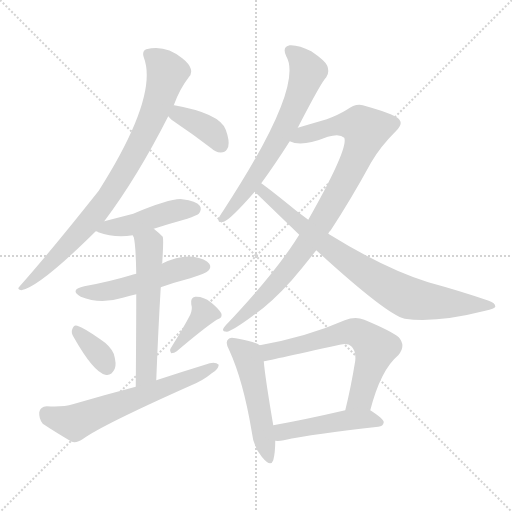
t = 0.00 s
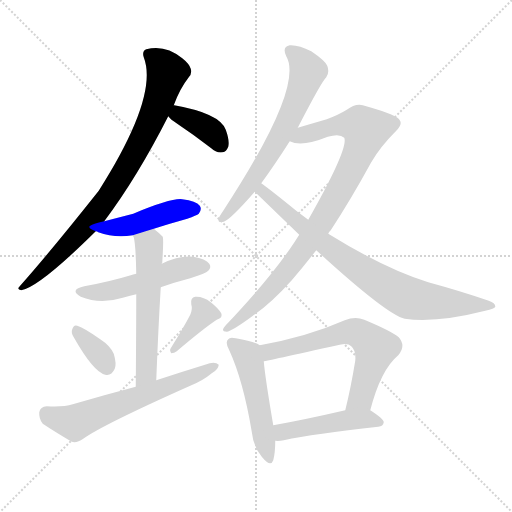
t = 2.01 s
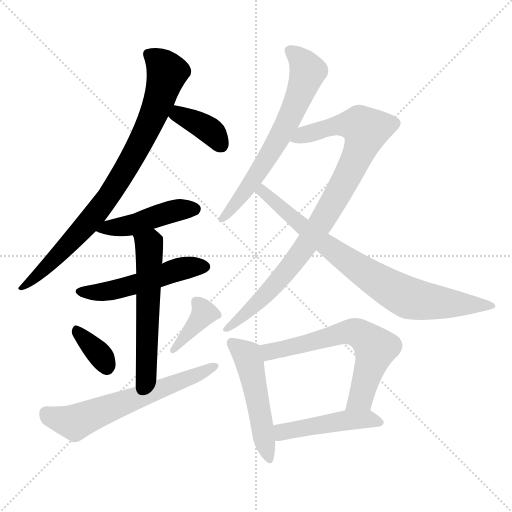
t = 4.02 s
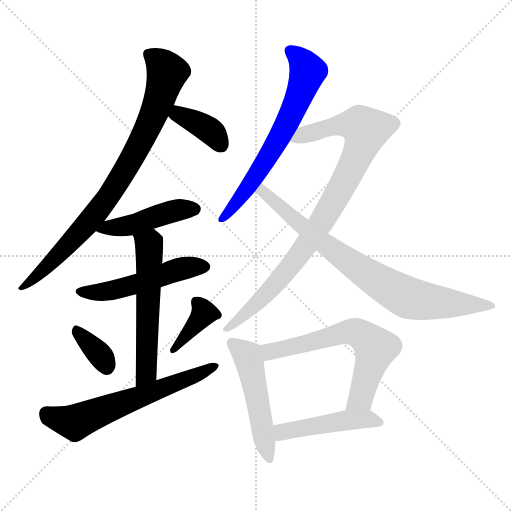
t = 6.03 s
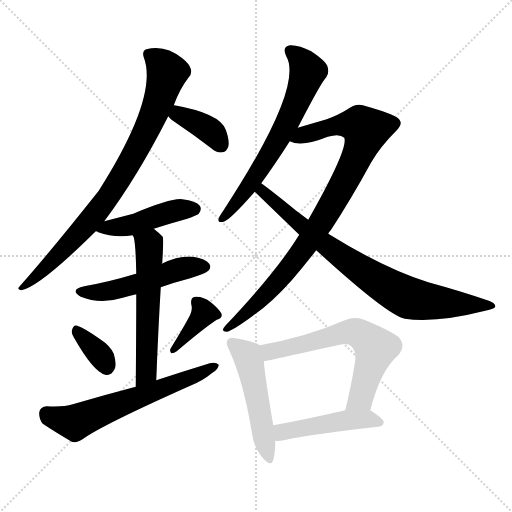
t = 8.04 s
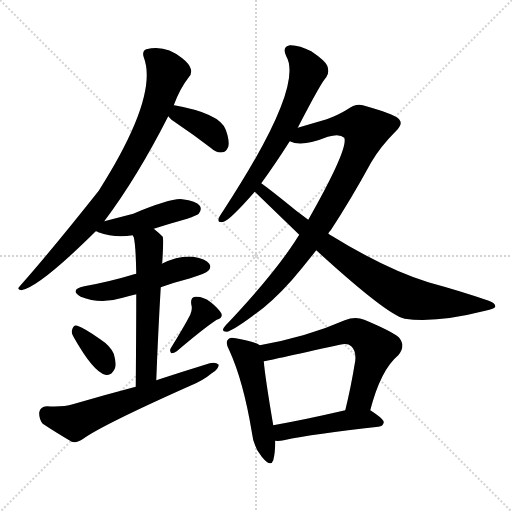
t = 10.05 s

The animated SVG that drew these frames (rendered in a browser with its animation timeline set to each time). Animation: 14 CSS @keyframes rules; one cycle of 10.05 s.

<svg version="1.1" viewBox="0 0 1024 1024" xmlns="http://www.w3.org/2000/svg">
  <g stroke="lightgray" stroke-dasharray="1,1" stroke-width="1" transform="scale(4, 4)">
    <line x1="0" y1="0" x2="256" y2="256"></line>
    <line x1="256" y1="0" x2="0" y2="256"></line>
    <line x1="128" y1="0" x2="128" y2="256"></line>
    <line x1="0" y1="128" x2="256" y2="128"></line>
  </g>
<g transform="scale(1, -1) translate(0, -900)">
   <style type="text/css">
    @keyframes keyframes0 {
      from {
       stroke: blue;
       stroke-dashoffset: 836;
       stroke-width: 128;
       }
       73% {
       animation-timing-function: step-end;
       stroke: blue;
       stroke-dashoffset: 0;
       stroke-width: 128;
       }
       to {
       stroke: black;
       stroke-width: 1024;
       }
       }
       #make-me-a-hanzi-animation-0 {
         animation: keyframes0 0.930339s both;
         animation-delay: 0.000000s;
         animation-timing-function: linear;
       }
    @keyframes keyframes1 {
      from {
       stroke: blue;
       stroke-dashoffset: 375;
       stroke-width: 128;
       }
       55% {
       animation-timing-function: step-end;
       stroke: blue;
       stroke-dashoffset: 0;
       stroke-width: 128;
       }
       to {
       stroke: black;
       stroke-width: 1024;
       }
       }
       #make-me-a-hanzi-animation-1 {
         animation: keyframes1 0.555176s both;
         animation-delay: 0.930339s;
         animation-timing-function: linear;
       }
    @keyframes keyframes2 {
      from {
       stroke: blue;
       stroke-dashoffset: 454;
       stroke-width: 128;
       }
       60% {
       animation-timing-function: step-end;
       stroke: blue;
       stroke-dashoffset: 0;
       stroke-width: 128;
       }
       to {
       stroke: black;
       stroke-width: 1024;
       }
       }
       #make-me-a-hanzi-animation-2 {
         animation: keyframes2 0.619466s both;
         animation-delay: 1.485514s;
         animation-timing-function: linear;
       }
    @keyframes keyframes3 {
      from {
       stroke: blue;
       stroke-dashoffset: 508;
       stroke-width: 128;
       }
       62% {
       animation-timing-function: step-end;
       stroke: blue;
       stroke-dashoffset: 0;
       stroke-width: 128;
       }
       to {
       stroke: black;
       stroke-width: 1024;
       }
       }
       #make-me-a-hanzi-animation-3 {
         animation: keyframes3 0.663411s both;
         animation-delay: 2.104980s;
         animation-timing-function: linear;
       }
    @keyframes keyframes4 {
      from {
       stroke: blue;
       stroke-dashoffset: 569;
       stroke-width: 128;
       }
       65% {
       animation-timing-function: step-end;
       stroke: blue;
       stroke-dashoffset: 0;
       stroke-width: 128;
       }
       to {
       stroke: black;
       stroke-width: 1024;
       }
       }
       #make-me-a-hanzi-animation-4 {
         animation: keyframes4 0.713053s both;
         animation-delay: 2.768392s;
         animation-timing-function: linear;
       }
    @keyframes keyframes5 {
      from {
       stroke: blue;
       stroke-dashoffset: 349;
       stroke-width: 128;
       }
       53% {
       animation-timing-function: step-end;
       stroke: blue;
       stroke-dashoffset: 0;
       stroke-width: 128;
       }
       to {
       stroke: black;
       stroke-width: 1024;
       }
       }
       #make-me-a-hanzi-animation-5 {
         animation: keyframes5 0.534017s both;
         animation-delay: 3.481445s;
         animation-timing-function: linear;
       }
    @keyframes keyframes6 {
      from {
       stroke: blue;
       stroke-dashoffset: 380;
       stroke-width: 128;
       }
       55% {
       animation-timing-function: step-end;
       stroke: blue;
       stroke-dashoffset: 0;
       stroke-width: 128;
       }
       to {
       stroke: black;
       stroke-width: 1024;
       }
       }
       #make-me-a-hanzi-animation-6 {
         animation: keyframes6 0.559245s both;
         animation-delay: 4.015462s;
         animation-timing-function: linear;
       }
    @keyframes keyframes7 {
      from {
       stroke: blue;
       stroke-dashoffset: 620;
       stroke-width: 128;
       }
       67% {
       animation-timing-function: step-end;
       stroke: blue;
       stroke-dashoffset: 0;
       stroke-width: 128;
       }
       to {
       stroke: black;
       stroke-width: 1024;
       }
       }
       #make-me-a-hanzi-animation-7 {
         animation: keyframes7 0.754557s both;
         animation-delay: 4.574707s;
         animation-timing-function: linear;
       }
    @keyframes keyframes8 {
      from {
       stroke: blue;
       stroke-dashoffset: 652;
       stroke-width: 128;
       }
       68% {
       animation-timing-function: step-end;
       stroke: blue;
       stroke-dashoffset: 0;
       stroke-width: 128;
       }
       to {
       stroke: black;
       stroke-width: 1024;
       }
       }
       #make-me-a-hanzi-animation-8 {
         animation: keyframes8 0.780599s both;
         animation-delay: 5.329264s;
         animation-timing-function: linear;
       }
    @keyframes keyframes9 {
      from {
       stroke: blue;
       stroke-dashoffset: 900;
       stroke-width: 128;
       }
       75% {
       animation-timing-function: step-end;
       stroke: blue;
       stroke-dashoffset: 0;
       stroke-width: 128;
       }
       to {
       stroke: black;
       stroke-width: 1024;
       }
       }
       #make-me-a-hanzi-animation-9 {
         animation: keyframes9 0.982422s both;
         animation-delay: 6.109863s;
         animation-timing-function: linear;
       }
    @keyframes keyframes10 {
      from {
       stroke: blue;
       stroke-dashoffset: 797;
       stroke-width: 128;
       }
       72% {
       animation-timing-function: step-end;
       stroke: blue;
       stroke-dashoffset: 0;
       stroke-width: 128;
       }
       to {
       stroke: black;
       stroke-width: 1024;
       }
       }
       #make-me-a-hanzi-animation-10 {
         animation: keyframes10 0.898600s both;
         animation-delay: 7.092285s;
         animation-timing-function: linear;
       }
    @keyframes keyframes11 {
      from {
       stroke: blue;
       stroke-dashoffset: 501;
       stroke-width: 128;
       }
       62% {
       animation-timing-function: step-end;
       stroke: blue;
       stroke-dashoffset: 0;
       stroke-width: 128;
       }
       to {
       stroke: black;
       stroke-width: 1024;
       }
       }
       #make-me-a-hanzi-animation-11 {
         animation: keyframes11 0.657715s both;
         animation-delay: 7.990885s;
         animation-timing-function: linear;
       }
    @keyframes keyframes12 {
      from {
       stroke: blue;
       stroke-dashoffset: 638;
       stroke-width: 128;
       }
       67% {
       animation-timing-function: step-end;
       stroke: blue;
       stroke-dashoffset: 0;
       stroke-width: 128;
       }
       to {
       stroke: black;
       stroke-width: 1024;
       }
       }
       #make-me-a-hanzi-animation-12 {
         animation: keyframes12 0.769206s both;
         animation-delay: 8.648600s;
         animation-timing-function: linear;
       }
    @keyframes keyframes13 {
      from {
       stroke: blue;
       stroke-dashoffset: 467;
       stroke-width: 128;
       }
       60% {
       animation-timing-function: step-end;
       stroke: blue;
       stroke-dashoffset: 0;
       stroke-width: 128;
       }
       to {
       stroke: black;
       stroke-width: 1024;
       }
       }
       #make-me-a-hanzi-animation-13 {
         animation: keyframes13 0.630046s both;
         animation-delay: 9.417806s;
         animation-timing-function: linear;
       }
</style>
<path d="M 208.5 457.5 Q 274.5 545.5 336.5 667.5 L 347.5 689.5 Q 359.5 722.5 377.5 745.5 Q 384.5 752.5 381.5 762.5 Q 378.5 772.5 364.5 783.5 Q 330.5 811.5 292.5 801.5 Q 283.5 797.5 287.5 785.5 Q 317.5 707.5 197.5 518.5 Q 101.5 397.5 39.5 327.5 Q 32.5 320.5 42.5 319.5 Q 78.5 325.5 191.5 437.5 L 208.5 457.5 Z" fill="lightgray"></path> 
<path d="M 336.5 667.5 Q 340.5 661.5 354.5 652.5 Q 387.5 630.5 422.5 603.5 Q 432.5 593.5 445.5 595.5 Q 452.5 596.5 456.5 606.5 Q 459.5 618.5 451.5 640.5 Q 439.5 673.5 348.5 689.5 L 347.5 689.5 C 317.5 693.5 317.5 690.5 336.5 667.5 Z" fill="lightgray"></path> 
<path d="M 307.5 442.5 Q 338.5 452.5 374.5 462.5 Q 393.5 469.5 397.5 472.5 Q 404.5 481.5 399.5 488.5 Q 392.5 498.5 364.5 501.5 Q 343.5 504.5 266.5 472.5 Q 239.5 465.5 208.5 457.5 C 179.5 450.5 167.5 446.5 191.5 437.5 Q 194.5 437.5 196.5 435.5 Q 229.5 423.5 265.5 429.5 L 307.5 442.5 Z" fill="lightgray"></path> 
<path d="M 321.5 325.5 Q 349.5 335.5 380.5 343.5 Q 411.5 353.5 416.5 358.5 Q 423.5 365.5 418.5 372.5 Q 411.5 382.5 386.5 386.5 Q 358.5 389.5 323.5 372.5 L 272.5 352.5 Q 265.5 351.5 261.5 349.5 Q 218.5 336.5 168.5 327.5 Q 137.5 320.5 161.5 306.5 Q 200.5 290.5 245.5 304.5 Q 257.5 308.5 272.5 311.5 L 321.5 325.5 Z" fill="lightgray"></path> 
<path d="M 312.5 139.5 Q 316.5 242.5 321.5 325.5 L 323.5 372.5 Q 323.5 373.5 324.5 374.5 Q 327.5 422.5 325.5 426.5 Q 316.5 435.5 307.5 442.5 C 284.5 461.5 256.5 458.5 265.5 429.5 Q 265.5 428.5 267.5 425.5 Q 271.5 410.5 272.5 352.5 L 272.5 311.5 Q 272.5 247.5 271.5 126.5 C 271.5 96.5 311.5 109.5 312.5 139.5 Z" fill="lightgray"></path> 
<path d="M 147.5 225.5 Q 186.5 156.5 210.5 150.5 Q 222.5 147.5 229.5 162.5 Q 233.5 172.5 227.5 192.5 Q 220.5 208.5 200.5 221.5 Q 169.5 243.5 154.5 248.5 Q 147.5 251.5 144.5 241.5 Q 141.5 234.5 147.5 225.5 Z" fill="lightgray"></path> 
<path d="M 380.5 270.5 Q 367.5 245.5 341.5 203.5 Q 338.5 199.5 342.5 193.5 Q 348.5 193.5 353.5 197.5 Q 407.5 243.5 433.5 260.5 Q 446.5 264.5 442.5 273.5 Q 436.5 283.5 421.5 295.5 Q 406.5 307.5 390.5 306.5 Q 380.5 305.5 382.5 291.5 Q 385.5 281.5 380.5 270.5 Z" fill="lightgray"></path> 
<path d="M 271.5 126.5 Q 210.5 110.5 145.5 91.5 Q 126.5 85.5 93.5 87.5 Q 80.5 86.5 78.5 75.5 Q 77.5 62.5 85.5 52.5 Q 109.5 36.5 143.5 16.5 Q 153.5 13.5 166.5 22.5 Q 205.5 50.5 380.5 128.5 Q 405.5 138.5 423.5 153.5 Q 436.5 160.5 437.5 170.5 Q 431.5 176.5 419.5 173.5 Q 367.5 157.5 312.5 139.5 L 271.5 126.5 Z" fill="lightgray"></path> 
<path d="M 595.5 644.5 Q 643.5 737.5 652.5 745.5 Q 659.5 755.5 654.5 768.5 Q 650.5 778.5 622.5 797.5 Q 597.5 810.5 579.5 809.5 Q 563.5 806.5 572.5 787.5 Q 608.5 726.5 446.5 478.5 Q 439.5 468.5 437.5 463.5 Q 434.5 453.5 447.5 456.5 Q 460.5 460.5 509.5 516.5 L 522.5 533.5 Q 549.5 570.5 579.5 617.5 L 595.5 644.5 Z" fill="lightgray"></path> 
<path d="M 656.5 432.5 Q 657.5 436.5 661.5 439.5 Q 701.5 500.5 742.5 575.5 Q 760.5 606.5 792.5 638.5 Q 805.5 651.5 799.5 659.5 Q 796.5 669.5 732.5 687.5 Q 713.5 696.5 693.5 680.5 Q 677.5 670.5 653.5 661.5 Q 622.5 652.5 595.5 644.5 C 566.5 636.5 550.5 623.5 579.5 617.5 Q 603.5 605.5 655.5 626.5 Q 679.5 633.5 688.5 624.5 Q 697.5 603.5 616.5 460.5 L 598.5 430.5 Q 594.5 424.5 589.5 416.5 Q 543.5 346.5 451.5 249.5 Q 439.5 236.5 453.5 236.5 Q 463.5 237.5 504.5 267.5 Q 541.5 292.5 583.5 339.5 Q 607.5 367.5 632.5 399.5 L 656.5 432.5 Z" fill="lightgray"></path> 
<path d="M 632.5 399.5 Q 773.5 270.5 809.5 262.5 Q 872.5 253.5 970.5 278.5 Q 989.5 282.5 990.5 286.5 Q 991.5 293.5 977.5 298.5 Q 922.5 317.5 856.5 335.5 Q 769.5 362.5 656.5 432.5 L 616.5 460.5 L 592.5 478.5 Q 543.5 518.5 522.5 533.5 C 498.5 551.5 487.5 537.5 509.5 516.5 L 598.5 430.5 L 632.5 399.5 Z" fill="lightgray"></path> 
<path d="M 519.5 209.5 Q 509.5 216.5 471.5 223.5 Q 459.5 226.5 456.5 221.5 Q 449.5 215.5 458.5 199.5 Q 486.5 138.5 503.5 36.5 Q 506.5 6.5 523.5 -13.5 Q 541.5 -35.5 546.5 -20.5 Q 550.5 -5.5 550.5 18.5 L 546.5 49.5 Q 530.5 143.5 527.5 177.5 C 524.5 206.5 524.5 206.5 519.5 209.5 Z" fill="lightgray"></path> 
<path d="M 740.5 79.5 Q 761.5 160.5 796.5 189.5 Q 812.5 208.5 797.5 225.5 Q 781.5 238.5 728.5 260.5 Q 710.5 267.5 689.5 259.5 Q 614.5 226.5 519.5 209.5 C 490.5 204.5 498.5 171.5 527.5 177.5 Q 530.5 177.5 679.5 210.5 Q 695.5 214.5 702.5 207.5 Q 712.5 198.5 710.5 178.5 Q 701.5 123.5 690.5 79.5 C 683.5 50.5 732.5 50.5 740.5 79.5 Z" fill="lightgray"></path> 
<path d="M 550.5 18.5 Q 557.5 17.5 567.5 19.5 Q 627.5 32.5 756.5 46.5 Q 766.5 47.5 767.5 55.5 Q 767.5 62.5 740.5 79.5 C 727.5 88.5 719.5 86.5 690.5 79.5 Q 608.5 60.5 546.5 49.5 C 516.5 44.5 520.5 19.5 550.5 18.5 Z" fill="lightgray"></path> 
      <clipPath id="make-me-a-hanzi-clip-0">
      <path d="M 208.5 457.5 Q 274.5 545.5 336.5 667.5 L 347.5 689.5 Q 359.5 722.5 377.5 745.5 Q 384.5 752.5 381.5 762.5 Q 378.5 772.5 364.5 783.5 Q 330.5 811.5 292.5 801.5 Q 283.5 797.5 287.5 785.5 Q 317.5 707.5 197.5 518.5 Q 101.5 397.5 39.5 327.5 Q 32.5 320.5 42.5 319.5 Q 78.5 325.5 191.5 437.5 L 208.5 457.5 Z" fill="lightgray"></path>
      </clipPath>
      <path clip-path="url(#make-me-a-hanzi-clip-0)" d="M 297.5 791.5 L 334.5 755.5 L 308.5 672.5 L 265.5 585.5 L 219.5 510.5 L 167.5 443.5 L 74.5 347.5 L 44.5 324.5 " fill="none" id="make-me-a-hanzi-animation-0" stroke-dasharray="708 1416" stroke-linecap="round"></path>

      <clipPath id="make-me-a-hanzi-clip-1">
      <path d="M 336.5 667.5 Q 340.5 661.5 354.5 652.5 Q 387.5 630.5 422.5 603.5 Q 432.5 593.5 445.5 595.5 Q 452.5 596.5 456.5 606.5 Q 459.5 618.5 451.5 640.5 Q 439.5 673.5 348.5 689.5 L 347.5 689.5 C 317.5 693.5 317.5 690.5 336.5 667.5 Z" fill="lightgray"></path>
      </clipPath>
      <path clip-path="url(#make-me-a-hanzi-clip-1)" d="M 348.5 682.5 L 358.5 670.5 L 413.5 643.5 L 440.5 611.5 " fill="none" id="make-me-a-hanzi-animation-1" stroke-dasharray="247 494" stroke-linecap="round"></path>

      <clipPath id="make-me-a-hanzi-clip-2">
      <path d="M 307.5 442.5 Q 338.5 452.5 374.5 462.5 Q 393.5 469.5 397.5 472.5 Q 404.5 481.5 399.5 488.5 Q 392.5 498.5 364.5 501.5 Q 343.5 504.5 266.5 472.5 Q 239.5 465.5 208.5 457.5 C 179.5 450.5 167.5 446.5 191.5 437.5 Q 194.5 437.5 196.5 435.5 Q 229.5 423.5 265.5 429.5 L 307.5 442.5 Z" fill="lightgray"></path>
      </clipPath>
      <path clip-path="url(#make-me-a-hanzi-clip-2)" d="M 196.5 442.5 L 256.5 448.5 L 355.5 479.5 L 389.5 481.5 " fill="none" id="make-me-a-hanzi-animation-2" stroke-dasharray="326 652" stroke-linecap="round"></path>

      <clipPath id="make-me-a-hanzi-clip-3">
      <path d="M 321.5 325.5 Q 349.5 335.5 380.5 343.5 Q 411.5 353.5 416.5 358.5 Q 423.5 365.5 418.5 372.5 Q 411.5 382.5 386.5 386.5 Q 358.5 389.5 323.5 372.5 L 272.5 352.5 Q 265.5 351.5 261.5 349.5 Q 218.5 336.5 168.5 327.5 Q 137.5 320.5 161.5 306.5 Q 200.5 290.5 245.5 304.5 Q 257.5 308.5 272.5 311.5 L 321.5 325.5 Z" fill="lightgray"></path>
      </clipPath>
      <path clip-path="url(#make-me-a-hanzi-clip-3)" d="M 162.5 317.5 L 220.5 317.5 L 361.5 362.5 L 407.5 366.5 " fill="none" id="make-me-a-hanzi-animation-3" stroke-dasharray="380 760" stroke-linecap="round"></path>

      <clipPath id="make-me-a-hanzi-clip-4">
      <path d="M 312.5 139.5 Q 316.5 242.5 321.5 325.5 L 323.5 372.5 Q 323.5 373.5 324.5 374.5 Q 327.5 422.5 325.5 426.5 Q 316.5 435.5 307.5 442.5 C 284.5 461.5 256.5 458.5 265.5 429.5 Q 265.5 428.5 267.5 425.5 Q 271.5 410.5 272.5 352.5 L 272.5 311.5 Q 272.5 247.5 271.5 126.5 C 271.5 96.5 311.5 109.5 312.5 139.5 Z" fill="lightgray"></path>
      </clipPath>
      <path clip-path="url(#make-me-a-hanzi-clip-4)" d="M 272.5 430.5 L 298.5 410.5 L 293.5 165.5 L 287.5 146.5 L 275.5 136.5 " fill="none" id="make-me-a-hanzi-animation-4" stroke-dasharray="441 882" stroke-linecap="round"></path>

      <clipPath id="make-me-a-hanzi-clip-5">
      <path d="M 147.5 225.5 Q 186.5 156.5 210.5 150.5 Q 222.5 147.5 229.5 162.5 Q 233.5 172.5 227.5 192.5 Q 220.5 208.5 200.5 221.5 Q 169.5 243.5 154.5 248.5 Q 147.5 251.5 144.5 241.5 Q 141.5 234.5 147.5 225.5 Z" fill="lightgray"></path>
      </clipPath>
      <path clip-path="url(#make-me-a-hanzi-clip-5)" d="M 154.5 237.5 L 199.5 191.5 L 213.5 166.5 " fill="none" id="make-me-a-hanzi-animation-5" stroke-dasharray="221 442" stroke-linecap="round"></path>

      <clipPath id="make-me-a-hanzi-clip-6">
      <path d="M 380.5 270.5 Q 367.5 245.5 341.5 203.5 Q 338.5 199.5 342.5 193.5 Q 348.5 193.5 353.5 197.5 Q 407.5 243.5 433.5 260.5 Q 446.5 264.5 442.5 273.5 Q 436.5 283.5 421.5 295.5 Q 406.5 307.5 390.5 306.5 Q 380.5 305.5 382.5 291.5 Q 385.5 281.5 380.5 270.5 Z" fill="lightgray"></path>
      </clipPath>
      <path clip-path="url(#make-me-a-hanzi-clip-6)" d="M 392.5 296.5 L 407.5 273.5 L 346.5 198.5 " fill="none" id="make-me-a-hanzi-animation-6" stroke-dasharray="252 504" stroke-linecap="round"></path>

      <clipPath id="make-me-a-hanzi-clip-7">
      <path d="M 271.5 126.5 Q 210.5 110.5 145.5 91.5 Q 126.5 85.5 93.5 87.5 Q 80.5 86.5 78.5 75.5 Q 77.5 62.5 85.5 52.5 Q 109.5 36.5 143.5 16.5 Q 153.5 13.5 166.5 22.5 Q 205.5 50.5 380.5 128.5 Q 405.5 138.5 423.5 153.5 Q 436.5 160.5 437.5 170.5 Q 431.5 176.5 419.5 173.5 Q 367.5 157.5 312.5 139.5 L 271.5 126.5 Z" fill="lightgray"></path>
      </clipPath>
      <path clip-path="url(#make-me-a-hanzi-clip-7)" d="M 92.5 73.5 L 113.5 62.5 L 148.5 55.5 L 431.5 167.5 " fill="none" id="make-me-a-hanzi-animation-7" stroke-dasharray="492 984" stroke-linecap="round"></path>

      <clipPath id="make-me-a-hanzi-clip-8">
      <path d="M 595.5 644.5 Q 643.5 737.5 652.5 745.5 Q 659.5 755.5 654.5 768.5 Q 650.5 778.5 622.5 797.5 Q 597.5 810.5 579.5 809.5 Q 563.5 806.5 572.5 787.5 Q 608.5 726.5 446.5 478.5 Q 439.5 468.5 437.5 463.5 Q 434.5 453.5 447.5 456.5 Q 460.5 460.5 509.5 516.5 L 522.5 533.5 Q 549.5 570.5 579.5 617.5 L 595.5 644.5 Z" fill="lightgray"></path>
      </clipPath>
      <path clip-path="url(#make-me-a-hanzi-clip-8)" d="M 581.5 796.5 L 594.5 788.5 L 615.5 757.5 L 598.5 706.5 L 542.5 596.5 L 491.5 516.5 L 444.5 463.5 " fill="none" id="make-me-a-hanzi-animation-8" stroke-dasharray="524 1048" stroke-linecap="round"></path>

      <clipPath id="make-me-a-hanzi-clip-9">
      <path d="M 656.5 432.5 Q 657.5 436.5 661.5 439.5 Q 701.5 500.5 742.5 575.5 Q 760.5 606.5 792.5 638.5 Q 805.5 651.5 799.5 659.5 Q 796.5 669.5 732.5 687.5 Q 713.5 696.5 693.5 680.5 Q 677.5 670.5 653.5 661.5 Q 622.5 652.5 595.5 644.5 C 566.5 636.5 550.5 623.5 579.5 617.5 Q 603.5 605.5 655.5 626.5 Q 679.5 633.5 688.5 624.5 Q 697.5 603.5 616.5 460.5 L 598.5 430.5 Q 594.5 424.5 589.5 416.5 Q 543.5 346.5 451.5 249.5 Q 439.5 236.5 453.5 236.5 Q 463.5 237.5 504.5 267.5 Q 541.5 292.5 583.5 339.5 Q 607.5 367.5 632.5 399.5 L 656.5 432.5 Z" fill="lightgray"></path>
      </clipPath>
      <path clip-path="url(#make-me-a-hanzi-clip-9)" d="M 586.5 622.5 L 684.5 651.5 L 719.5 649.5 L 732.5 640.5 L 718.5 597.5 L 675.5 510.5 L 601.5 393.5 L 521.5 300.5 L 455.5 243.5 " fill="none" id="make-me-a-hanzi-animation-9" stroke-dasharray="772 1544" stroke-linecap="round"></path>

      <clipPath id="make-me-a-hanzi-clip-10">
      <path d="M 632.5 399.5 Q 773.5 270.5 809.5 262.5 Q 872.5 253.5 970.5 278.5 Q 989.5 282.5 990.5 286.5 Q 991.5 293.5 977.5 298.5 Q 922.5 317.5 856.5 335.5 Q 769.5 362.5 656.5 432.5 L 616.5 460.5 L 592.5 478.5 Q 543.5 518.5 522.5 533.5 C 498.5 551.5 487.5 537.5 509.5 516.5 L 598.5 430.5 L 632.5 399.5 Z" fill="lightgray"></path>
      </clipPath>
      <path clip-path="url(#make-me-a-hanzi-clip-10)" d="M 523.5 526.5 L 524.5 516.5 L 655.5 405.5 L 797.5 313.5 L 854.5 297.5 L 985.5 288.5 " fill="none" id="make-me-a-hanzi-animation-10" stroke-dasharray="669 1338" stroke-linecap="round"></path>

      <clipPath id="make-me-a-hanzi-clip-11">
      <path d="M 519.5 209.5 Q 509.5 216.5 471.5 223.5 Q 459.5 226.5 456.5 221.5 Q 449.5 215.5 458.5 199.5 Q 486.5 138.5 503.5 36.5 Q 506.5 6.5 523.5 -13.5 Q 541.5 -35.5 546.5 -20.5 Q 550.5 -5.5 550.5 18.5 L 546.5 49.5 Q 530.5 143.5 527.5 177.5 C 524.5 206.5 524.5 206.5 519.5 209.5 Z" fill="lightgray"></path>
      </clipPath>
      <path clip-path="url(#make-me-a-hanzi-clip-11)" d="M 465.5 213.5 L 495.5 186.5 L 500.5 170.5 L 535.5 -14.5 " fill="none" id="make-me-a-hanzi-animation-11" stroke-dasharray="373 746" stroke-linecap="round"></path>

      <clipPath id="make-me-a-hanzi-clip-12">
      <path d="M 740.5 79.5 Q 761.5 160.5 796.5 189.5 Q 812.5 208.5 797.5 225.5 Q 781.5 238.5 728.5 260.5 Q 710.5 267.5 689.5 259.5 Q 614.5 226.5 519.5 209.5 C 490.5 204.5 498.5 171.5 527.5 177.5 Q 530.5 177.5 679.5 210.5 Q 695.5 214.5 702.5 207.5 Q 712.5 198.5 710.5 178.5 Q 701.5 123.5 690.5 79.5 C 683.5 50.5 732.5 50.5 740.5 79.5 Z" fill="lightgray"></path>
      </clipPath>
      <path clip-path="url(#make-me-a-hanzi-clip-12)" d="M 527.5 183.5 L 538.5 196.5 L 678.5 232.5 L 702.5 236.5 L 726.5 228.5 L 751.5 203.5 L 721.5 103.5 L 696.5 84.5 " fill="none" id="make-me-a-hanzi-animation-12" stroke-dasharray="510 1020" stroke-linecap="round"></path>

      <clipPath id="make-me-a-hanzi-clip-13">
      <path d="M 550.5 18.5 Q 557.5 17.5 567.5 19.5 Q 627.5 32.5 756.5 46.5 Q 766.5 47.5 767.5 55.5 Q 767.5 62.5 740.5 79.5 C 727.5 88.5 719.5 86.5 690.5 79.5 Q 608.5 60.5 546.5 49.5 C 516.5 44.5 520.5 19.5 550.5 18.5 Z" fill="lightgray"></path>
      </clipPath>
      <path clip-path="url(#make-me-a-hanzi-clip-13)" d="M 554.5 26.5 L 565.5 36.5 L 696.5 60.5 L 734.5 62.5 L 758.5 54.5 " fill="none" id="make-me-a-hanzi-animation-13" stroke-dasharray="339 678" stroke-linecap="round"></path>

</g>
</svg>
